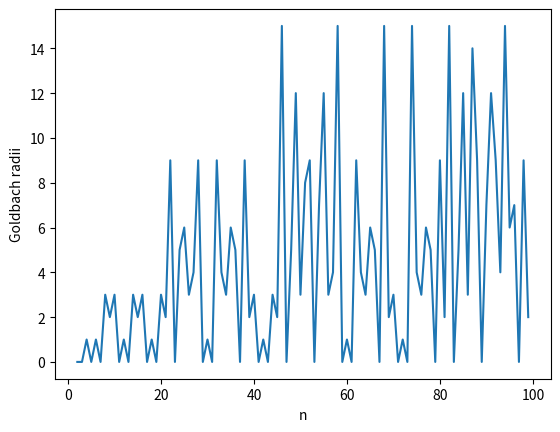

Write the Python code that produced this figure.
def is_prime(n: int) -> bool:
    if n <= 3:
        return n > 1

    if n % 2 == 0 or n % 3 == 0:
        return False

    limit = int(n**0.5)

    for i in range(5, limit+1, 6):
        if n % i == 0 or n % (i+2) == 0:
            return False

    return True


def goldbach(n):
    assert not n%2 and n > 2, "n must be even greater than 2"

    m = n//2

    for i in range(m-1):
        if is_prime(m-i) and is_prime(m+i):
            return m-i, m+i  # obs: p1 y p2 no tiene por qué ser únicos. Me estoy quedando con el primero que encuentro.

    return None


###################

if __name__ == "__main__":
    import matplotlib.pyplot as plt

    some_ints = range(2, 100)

    goldbach_radii = []

    for n in some_ints:
        p1, p2 = goldbach(2*n)

        goldbach_radii.append((n, n - p1))

    plt.plot(some_ints, [g[1] for g in goldbach_radii])

    plt.ylabel("Goldbach radii")
    plt.xlabel("n")




